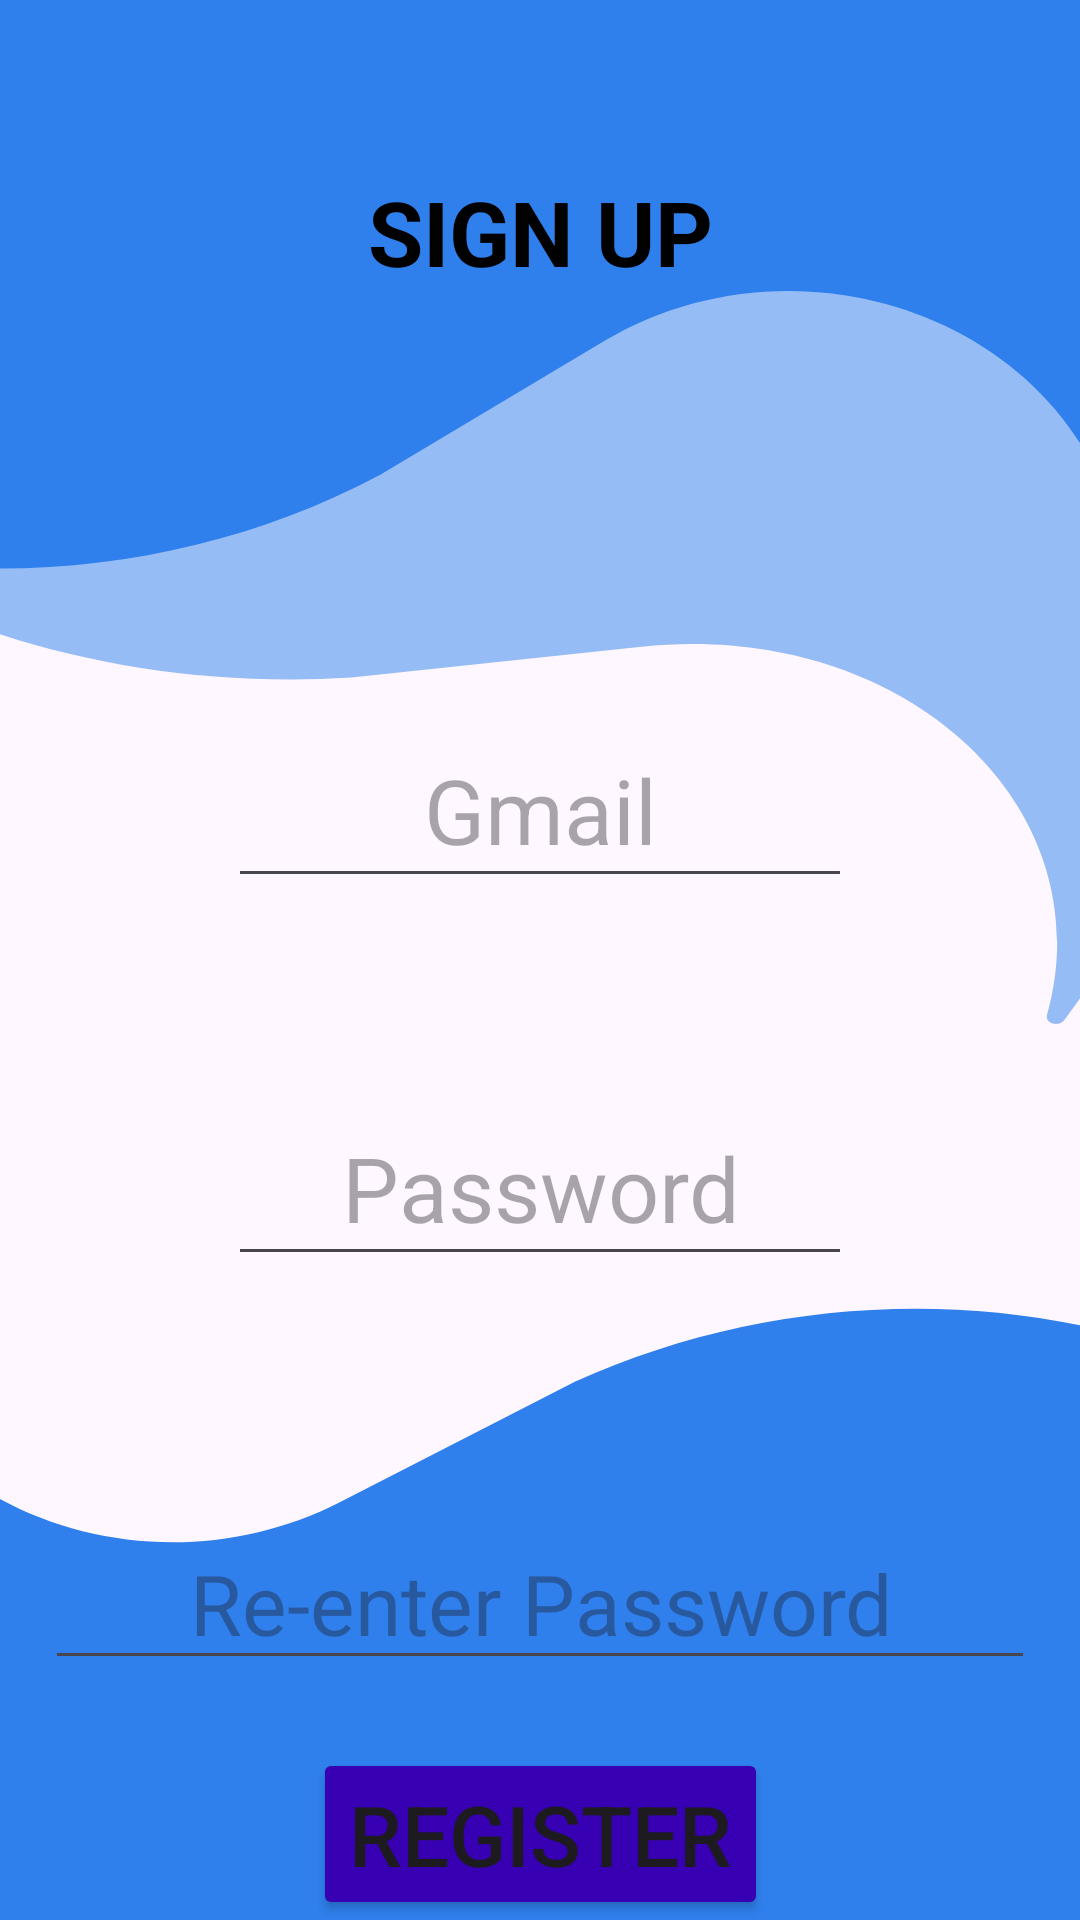

Android layout source for this screen:
<!-- AndroidManifest.xml: application theme Theme.HealthVault -->
<!-- res/layout/activity_sign_up.xml -->
<?xml version="1.0" encoding="utf-8"?>
<androidx.constraintlayout.widget.ConstraintLayout xmlns:android="http://schemas.android.com/apk/res/android"
    xmlns:app="http://schemas.android.com/apk/res-auto"
    xmlns:tools="http://schemas.android.com/tools"
    android:id="@+id/main"
    android:layout_width="match_parent"
    android:layout_height="match_parent"
    android:background="@drawable/background"
    tools:context=".SignUpActivity">

    <TextView
        android:id="@+id/textView"
        android:layout_width="match_parent"
        android:layout_height="wrap_content"
        android:gravity="center"
        android:text="@string/s5"
        android:textStyle="bold"
        android:textColor="@color/black"
        android:textSize="30sp"
        app:layout_constraintBottom_toBottomOf="parent"
        app:layout_constraintTop_toTopOf="parent"
        app:layout_constraintVertical_bias="0.095"
        tools:layout_editor_absoluteX="0dp" />

    <EditText
        android:id="@+id/email"
        android:layout_width="208dp"
        android:layout_height="62dp"
        android:gravity="center"
        android:hint="@string/s3"
        android:inputType="textEmailAddress"
        android:textSize="30sp"
        app:layout_constraintBottom_toBottomOf="parent"
        app:layout_constraintEnd_toEndOf="parent"
        app:layout_constraintStart_toStartOf="parent"
        app:layout_constraintTop_toBottomOf="@+id/textView"
        app:layout_constraintVertical_bias="0.291"
        android:autofillHints="emailAddress" />

    <EditText
        android:id="@+id/password"
        android:layout_width="208dp"
        android:layout_height="62dp"
        android:autofillHints="password"
        android:hint="@string/s4"
        android:inputType="textPassword"
        android:textSize="30sp"
        android:gravity="center"
        app:layout_constraintBottom_toBottomOf="parent"
        app:layout_constraintEnd_toEndOf="parent"
        app:layout_constraintStart_toStartOf="parent"
        app:layout_constraintTop_toBottomOf="@+id/email"
        app:layout_constraintVertical_bias="0.23" />

    <Button
        android:id="@+id/register_button"
        android:layout_width="wrap_content"
        android:layout_height="wrap_content"
        android:backgroundTint="@color/design_default_color_primary_dark"
        android:text="Register"
        android:textSize="28sp"
        app:layout_constraintBottom_toBottomOf="parent"
        app:layout_constraintEnd_toEndOf="parent"
        app:layout_constraintStart_toStartOf="parent" />

    <EditText
        android:id="@+id/re_password"
        android:layout_width="wrap_content"
        android:layout_height="wrap_content"
        android:ems="10"
        android:hint="Re-enter Password"
        android:gravity="center"
        android:textSize="28sp"
        android:inputType="textPassword"
        app:layout_constraintBottom_toBottomOf="parent"
        app:layout_constraintEnd_toEndOf="parent"
        app:layout_constraintStart_toStartOf="parent"
        app:layout_constraintTop_toBottomOf="@+id/password" />


</androidx.constraintlayout.widget.ConstraintLayout>
<!-- resources referenced by this layout -->
<resources>
  <color name="black">#000000</color>
  <!-- drawable background (drawable) -->
  <vector xmlns:android="http://schemas.android.com/apk/res/android"
      android:width="518dp"
      android:height="1021dp"
      android:viewportWidth="518"
      android:viewportHeight="1021">
    <path
        android:pathData="M70.8,-94.1C73,-97.4 77.5,-98.6 80.9,-96.8L711.8,223.3C715.2,225.1 716.3,229.1 714.2,232.3L510.6,542.3C507.8,546.5 501,544.3 502.2,539.6C530.3,427.8 432.4,329.2 307.7,343.9L168.6,360.3C49.9,368.5 -63.4,327 -138.7,247.6L-147,238.8C-147.3,238.5 -147.3,238 -147.1,237.6L70.8,-94.1Z"
        android:fillColor="#2F80ED"
        android:fillAlpha="0.5"/>
    <path
        android:pathData="M-122.1,-50.3C-122.1,-54.2 -119,-57.3 -115.1,-57.3H530.1C534,-57.3 537.1,-54.2 537.1,-50.3V258.8C537.1,263.2 530.9,264.3 529.4,260.1C493.5,162.7 376.1,124.2 289.6,181.5L182.4,252.4C94.6,304.2 -11,316.3 -108.2,285.6L-121.4,281.4C-121.8,281.3 -122.1,280.9 -122.1,280.5V-50.3Z"
        android:fillColor="#2F80ED"/>
    <path
        android:pathData="M554.7,1056C554.4,1059.9 551,1062.8 547.2,1062.6L-96.4,1021.8C-100.3,1021.5 -103.1,1018.2 -102.8,1014.4L-77.5,706.1C-77.2,701.6 -70.9,700.9 -69.7,705.2C-42,804.6 72.1,850.4 163.2,798.7L275.7,734.8C367.5,688.7 473.9,683.4 568.4,720.1L581.1,725.1C581.5,725.2 581.8,725.6 581.8,726.1L554.7,1056Z"
        android:fillColor="#2F80ED"/>
  </vector>
  <string name="s3">Gmail</string>
  <string name="s4">Password</string>
  <string name="s5">SIGN UP</string>
  <style name="Theme.HealthVault" parent="Base.Theme.HealthVault" />
  <style name="Base.Theme.HealthVault" parent="Theme.Material3.DayNight.NoActionBar">
          
          
      </style>
</resources>
